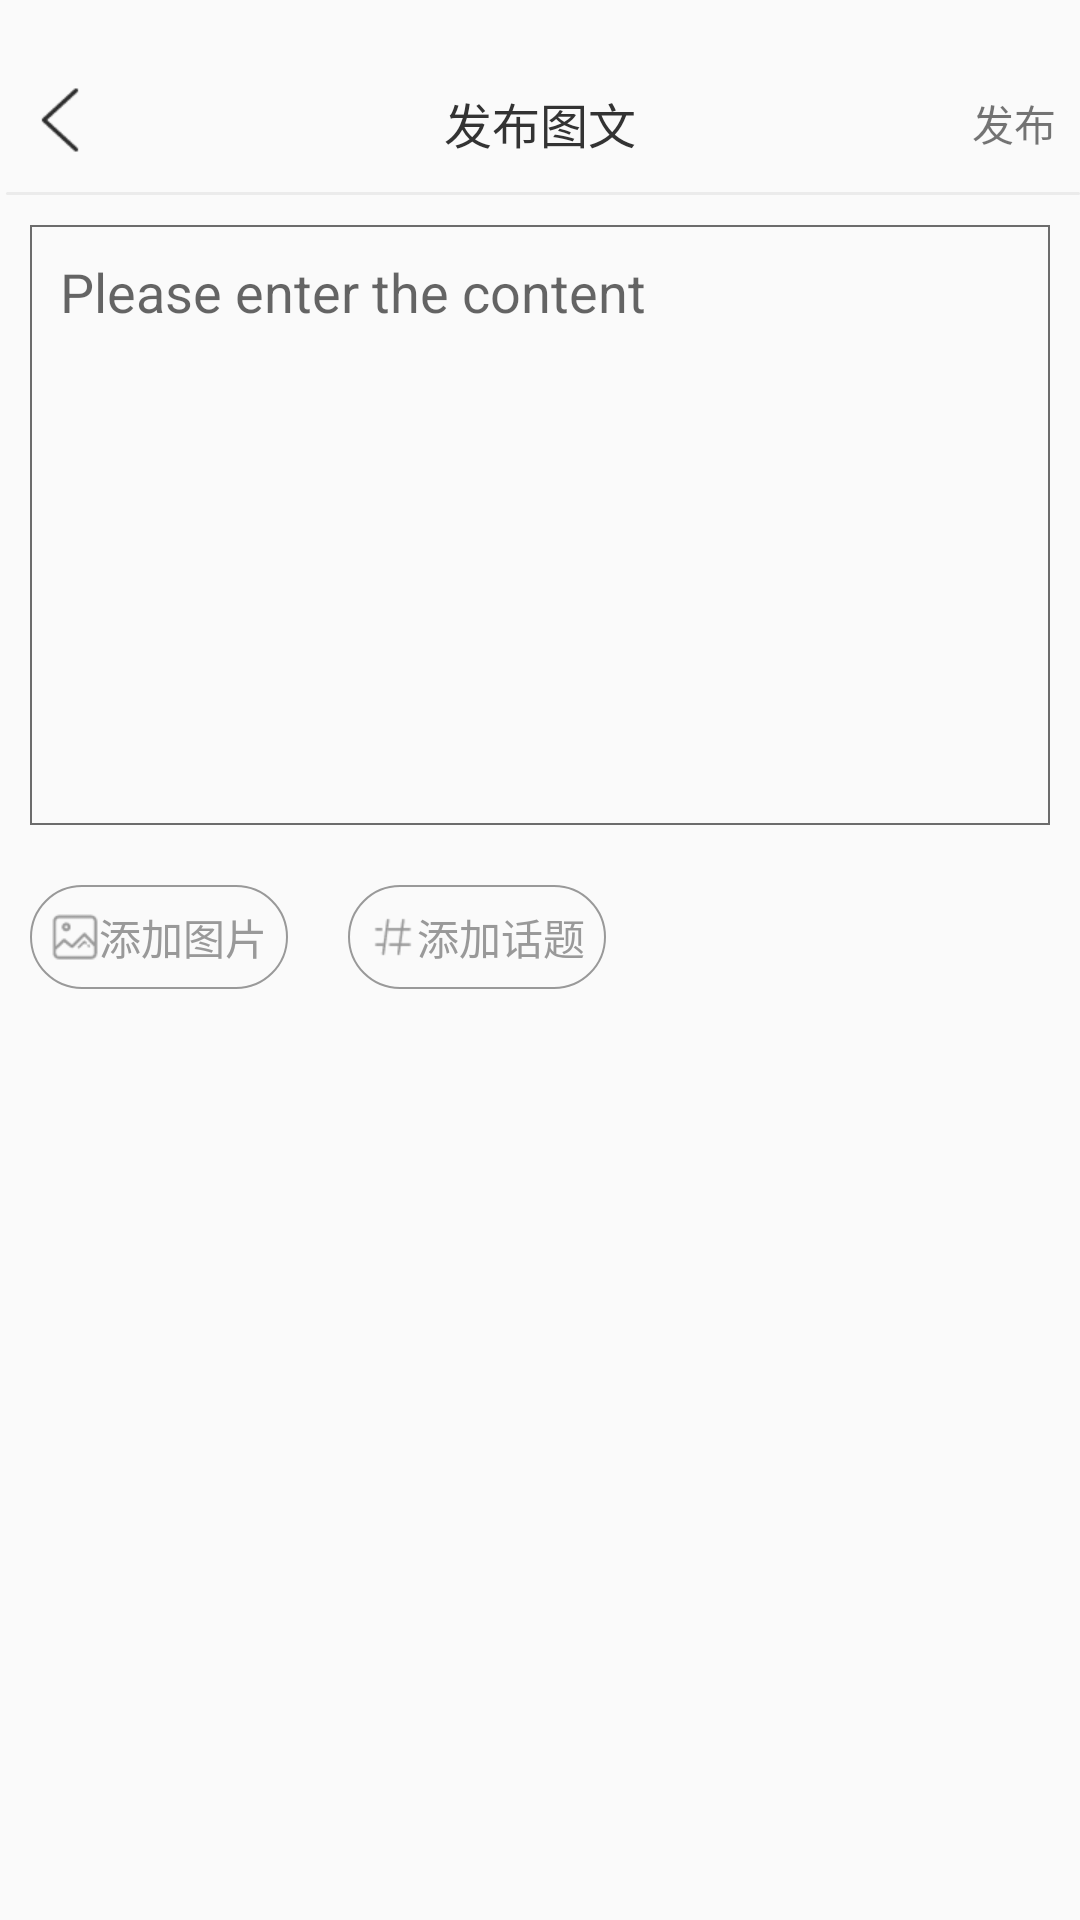

Here is an Android app screen rendered from its layout file. Give the layout XML and the strings, colors and styles it references.
<!-- AndroidManifest.xml: application theme AppTheme -->
<!-- res/layout/imagetext.xml -->
<?xml version="1.0" encoding="utf-8"?>
<LinearLayout xmlns:android="http://schemas.android.com/apk/res/android"
    android:orientation="vertical" android:layout_width="match_parent"
    android:layout_height="match_parent">

    <ImageView
        android:layout_width="match_parent"
        android:layout_height="20dp"
       />

    <RelativeLayout
        android:layout_width="match_parent"
        android:layout_height="42dp">

        <ImageView
            android:id="@+id/fanhui"
            android:layout_width="wrap_content"
            android:layout_height="wrap_content"
            android:gravity="center"
            android:padding="8dp"
            android:src="@mipmap/fanhui" />

        <TextView
            android:layout_width="wrap_content"
            android:layout_height="wrap_content"
            android:layout_centerInParent="true"
            android:text="发布图文"
            android:textColor="#333"
            android:textSize="16sp"


            />

        <TextView
            android:id="@+id/fabu"
            android:layout_width="wrap_content"
            android:layout_height="wrap_content"
            android:layout_alignParentRight="true"
            android:layout_centerVertical="true"
            android:padding="8dp"
            android:text="发布"
            android:textSize="14sp" />
    </RelativeLayout>

    <View
        android:layout_width="match_parent"
        android:layout_height="3dp"
        android:background="@drawable/shadow"></View>


    <RelativeLayout
        android:layout_width="match_parent"
        android:layout_height="200dp"
        android:background="@drawable/buttonstyle"
        android:layout_margin="10dp">

        <EditText
            android:layout_width="match_parent"
            android:layout_height="match_parent"
            android:hint="Please enter the content"
            android:background="@null"
            android:gravity="top"
            android:layout_margin="10dp"/>

    </RelativeLayout>


    <ImageView
        android:id="@+id/image"
        android:layout_width="match_parent"
        android:layout_height="wrap_content"
        />

    <LinearLayout
        android:layout_width="match_parent"
        android:layout_height="wrap_content"
        android:orientation="horizontal"
        >

        <TextView
            android:id="@+id/tupian"
            android:layout_width="wrap_content"
            android:layout_height="wrap_content"
            android:layout_centerInParent="true"
            android:background="@drawable/baqu1"
            android:drawableLeft="@mipmap/tupian"
            android:padding="7dp"
            android:text="添加图片"
            android:textColor="#999999"
            android:textSize="14sp"
            android:layout_margin="10dp"

            />



        <TextView
            android:id="@+id/huati"
            android:layout_width="wrap_content"
            android:layout_height="wrap_content"
            android:layout_centerInParent="true"
            android:background="@drawable/baqu1"
            android:drawableLeft="@mipmap/jiahua"
            android:padding="7dp"
            android:text="添加话题"
            android:textColor="#999999"
            android:textSize="14sp"
            android:layout_margin="10dp"

            />
    </LinearLayout>
</LinearLayout>
<!-- resources referenced by this layout -->
<resources>
  <!-- drawable baqu1 (drawable) -->
  <?xml version="1.0" encoding="utf-8"?>
  <shape xmlns:android="http://schemas.android.com/apk/res/android"
      android:shape="rectangle" >
  
      
      <corners android:radius="50dp" />
  
      
      
  
      
      <stroke
          android:width="0.5dp"
          android:color="#999999" />
  
  </shape>
  <!-- drawable buttonstyle (drawable) -->
  <?xml version="1.0" encoding="utf-8"?>
  <shape xmlns:android="http://schemas.android.com/apk/res/android" android:shape="rectangle" >
      <solid android:color="@null" />
      <stroke android:width="0.5dip" android:color="#6c6c6c"/>
  </shape>
  <!-- drawable shadow (drawable) -->
  <?xml version="1.0" encoding="utf-8"?>
  <layer-list xmlns:android="http://schemas.android.com/apk/res/android">
  
      
      
      <item
          android:left="2dp"
          android:top="2dp">
  
          <shape android:shape="rectangle">
              <gradient
                  android:angle="270"
                  android:endColor="#0F000000"
                  android:startColor="#0F000000"/>
  
              <corners
                  android:bottomLeftRadius="6dip"
                  android:bottomRightRadius="6dip"
                  android:topLeftRadius="6dip"
                  android:topRightRadius="6dip"/>
          </shape>
      </item>
  
      
      
      <item
          android:bottom="3dp"
          android:right="3dp">
  
          <shape android:shape="rectangle">
              <gradient
                  android:angle="270"
                  android:endColor="#efeeee"
                  android:startColor="#e2e1e1"/>
  
              <corners
                  android:bottomLeftRadius="6dip"
                  android:bottomRightRadius="6dip"
                  android:topLeftRadius="6dip"
                  android:topRightRadius="6dip"/>
          </shape>
      </item>
  
  </layer-list>
  <!-- mipmap fanhui: png bitmap (mipmap-xhdpi, 338 bytes) -->
  <!-- mipmap jiahua: png bitmap (mipmap-xhdpi, 336 bytes) -->
  <!-- mipmap tupian: png bitmap (mipmap-xhdpi, 502 bytes) -->
  <style name="AppTheme" parent="Theme.AppCompat.Light.DarkActionBar">
          
          <item name="colorPrimary">@color/colorPrimary</item>
          <item name="colorPrimaryDark">@color/colorPrimaryDark</item>
          <item name="colorAccent">@color/colorAccent</item>
          <item name="android:windowContentTransitions">true</item>
      </style>
  <color name="colorPrimary">#3F51B5</color>
  <color name="colorPrimaryDark">#303F9F</color>
  <color name="colorAccent">#FF4081</color>
</resources>
